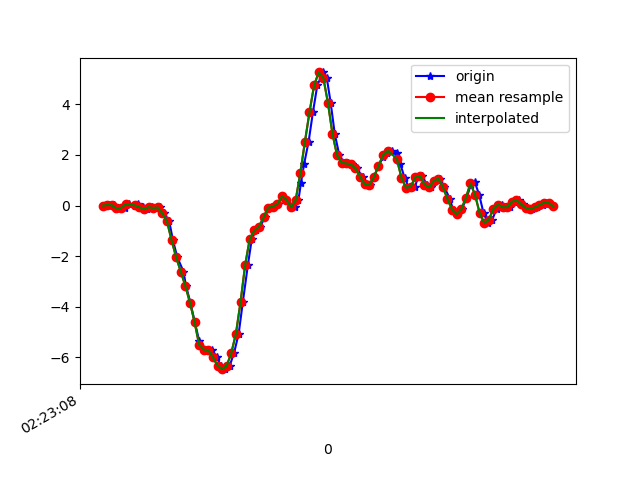

Data behind this chart, as committed beside it:
1617762188142, 457824838957489, -0.0041953, 0.17050913, 0.01842295
1617762188169, 457824857999089, 0.01902, -0.06406, -0.008455
1617762188190, 457824877015921, 0.01413, 0.1387, 0.0282
1617762188200, 457824896057521, -0.1044, -0.1642, -0.001125
1617762188218, 457824915074321, -0.1166, 0.05444, 0.02698
1617762188237, 457824934137889, -0.09216, -0.1691, -0.008455
1617762188256, 457824953156785, 0.04712, 0.1901, -0.01456
1617762188280, 457824972200465, -0.02863, 0.01046, -0.02067
1617762188293, 457824991219377, 0.04467, 0.1681, -0.05122
1617762188316, 457825010238257, -0.06528, -0.1765, -0.002346
1617762188332, 457825029259569, -0.1471, -0.07262, -0.04022
1617762188356, 457825048276913, -0.06406, 0.08377, -0.002346
1617762188370, 457825067319057, -0.09583, -0.06406, -0.028
1617762188389, 457825086336369, -0.07506, 0.2084, 0.01231
1617762188408, 457825105378513, -0.3133, -0.1398, 0.05874
1617762188430, 457825124395857, -0.6199, 0.3208, 0.1259
1617762188446, 457825143447249, -1.366, 0.005576, 0.297
1617762188465, 457825162465073, -2.046, -0.2363, 0.3776
1617762188492, 457825181507697, -2.611, -0.1532, 0.5096
1617762188503, 457825200525489, -3.182, -0.4233, 0.6317
1617762188522, 457825219568113, -3.838, -0.5552, 0.7673
1617762188541, 457825238578257, -4.603, -0.6615, 0.8431
1617762188560, 457825257620561, -5.343, -0.9181, 0.8773
1617762188579, 457825276638033, -5.672, -1.258, 0.9213
1617762188598, 457825295680273, -5.706, -1.467, 0.9763
1617762188617, 457825314697745, -5.716, -1.634, 0.8859
1617762188636, 457825333875080, -6.007, -1.925, 0.7466
1617762188655, 457825352917448, -6.334, -2.123, 0.6122
1617762188674, 457825371935112, -6.476, -2.233, 0.413
1617762188693, 457825390977480, -6.338, -2.189, 0.143
1617762188712, 457825409995080, -5.834, -2.088, -0.03778
1617762188732, 457825429037448, -5.071, -1.919, -0.2137
1617762188750, 457825448057416, -3.829, -1.573, -0.2797
1617762188772, 457825467099848, -2.361, -1.063, -0.3603
1617762188789, 457825486117576, -1.329, -0.5784, -0.5118
1617762188807, 457825505160072, -0.9865, -0.1484, -0.6193
1617762188826, 457825524177736, -0.8411, 0.3428, -0.6621
1617762188845, 457825543223560, -0.4672, 0.8657, -0.7439
1617762188864, 457825562266184, -0.08605, 1.419, -0.8136
1617762188884, 457825581283976, -0.04207, 2.059, -0.8062
1617762188902, 457825600326536, 0.05811, 2.775, -0.7843
1617762188921, 457825619369096, 0.3684, 3.496, -0.8429
1617762188940, 457825638383688, 0.2279, 4.119, -0.9516
1617762188978, 457825657426184, -0.07139, 4.602, -0.9932
1617762188992, 457825676443848, 0.2218, 4.998, -0.8588
1617762189003, 457825695486344, 0.9011, 5.297, -0.7904
1617762189017, 457825714528840, 1.661, 5.777, -0.9761
1617762189036, 457825733571272, 2.517, 6.219, -1.165
1617762189055, 457825752581768, 3.693, 6.133, -1.383
1617762189074, 457825771624008, 4.756, 5.436, -1.616
1617762189099, 457825790641544, 5.266, 4.85, -1.917
1617762189115, 457825809683848, 5.064, 4.233, -2.161
1617762189132, 457825828726152, 4.073, 3.484, -2.146
1617762189150, 457825847730568, 2.83, 2.713, -1.982
1617762189170, 457825866772488, 1.982, 2.116, -1.798
1617762189191, 457825885814536, 1.689, 1.619, -1.461
1617762189207, 457825904831752, 1.665, 1.134, -1.04
1617762189226, 457825923873672, 1.627, 0.6787, -0.6095
1617762189245, 457825942906248, 1.466, 0.3012, -0.1367
1617762189271, 457825961948168, 1.141, 0.008019, 0.2994
1617762189283, 457825980965256, 0.8351, -0.2339, 0.6794
... 43 more rows
